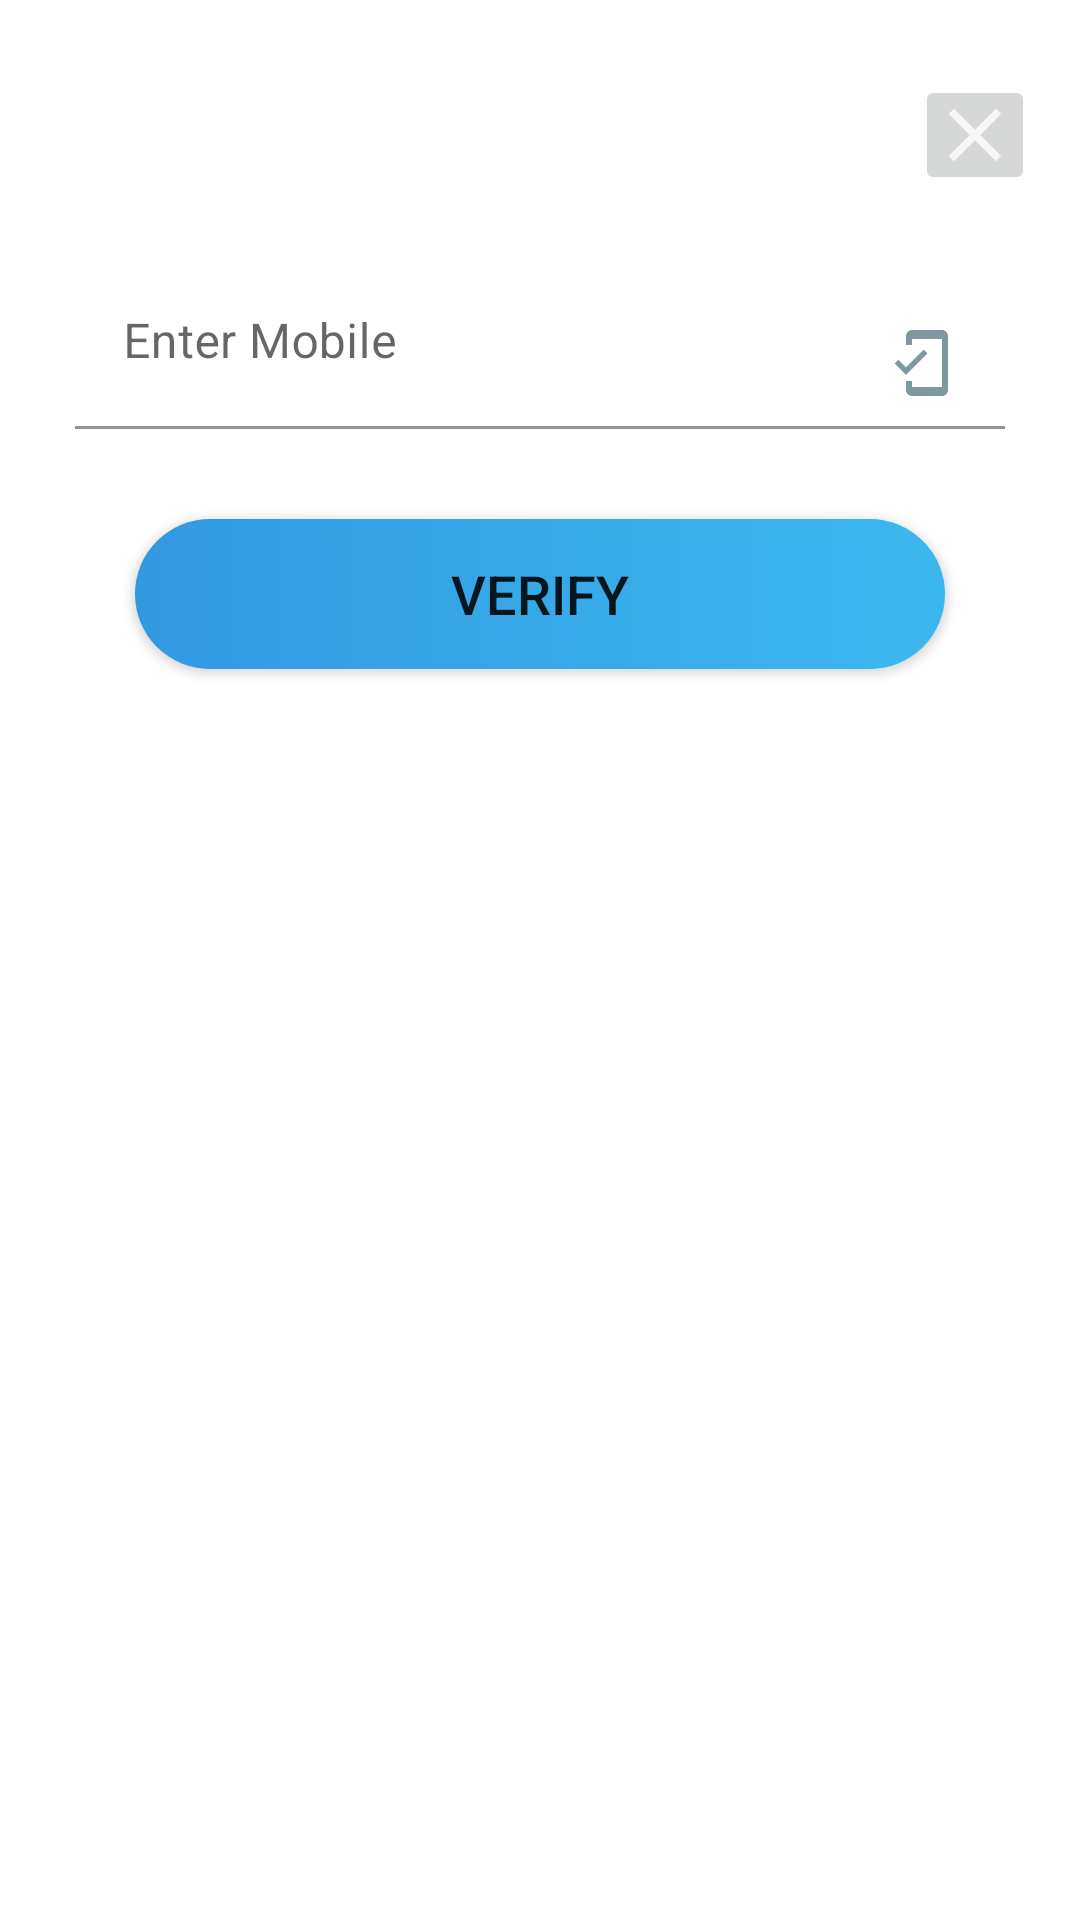

Reconstruct the res/layout file that produces this screen, plus the resources it refers to.
<!-- AndroidManifest.xml: application theme Theme.DIMS -->
<!-- res/layout/forgot_password_view.xml -->
<?xml version="1.0" encoding="utf-8"?>
<LinearLayout
    xmlns:android="http://schemas.android.com/apk/res/android"
    android:layout_width="match_parent"
    android:orientation="vertical"
    android:padding="15dp"
    android:layout_height="match_parent">

    <ImageButton
        android:layout_width="40dp"
        android:layout_height="40dp"
        android:layout_marginLeft="10dp"
        android:id="@+id/close"
        android:layout_marginTop="10dp"
        android:layout_gravity="right"
        android:src="@drawable/closeicon"/>

    <com.google.android.material.textfield.TextInputLayout
        android:layout_width="match_parent"
        android:layout_marginTop="20dp"
        android:id="@+id/textinputMobile"
        android:layout_marginLeft="10dp"
        android:layout_marginRight="10dp"
        android:layout_height="wrap_content">

        <com.google.android.material.textfield.TextInputEditText
            android:layout_width="match_parent"
            android:layout_height="wrap_content"
            android:background="@color/white"
            android:inputType="number"
            android:id="@+id/mob"
            android:drawableRight="@drawable/ic_mobileicon"
            android:textColorHint="@color/purple_700"
            android:hint="Enter Mobile" />

    </com.google.android.material.textfield.TextInputLayout>


    <com.google.android.material.textfield.TextInputLayout
        android:layout_width="match_parent"
        android:layout_marginTop="20dp"
        android:id="@+id/passTextLayout"
        android:layout_marginLeft="10dp"
        android:visibility="gone"
        android:layout_marginRight="10dp"
        android:layout_height="wrap_content">

        <com.google.android.material.textfield.TextInputEditText
            android:layout_width="match_parent"
            android:layout_height="wrap_content"
            android:background="@color/white"
            android:inputType="number"
            android:id="@+id/pass"
            android:drawableRight="@drawable/passicon"
            android:textColorHint="@color/purple_700"
            android:hint="Enter New Password" />

    </com.google.android.material.textfield.TextInputLayout>


    <Button
        android:layout_width="match_parent"
        android:layout_height="50dp"
        android:text="Verify"
        android:layout_marginTop="30dp"
        android:textSize="18sp"
        android:id="@+id/save"
        android:background="@drawable/button_back"
        android:layout_marginBottom="50dp"
        android:layout_marginLeft="30dp"
        android:layout_marginRight="30dp"/>

</LinearLayout>
<!-- resources referenced by this layout -->
<resources>
  <color name="purple_700">#3199E2</color>
  <color name="white">#FFFFFFFF</color>
  <!-- drawable button_back (drawable) -->
  <?xml version="1.0" encoding="utf-8"?>
  <selector xmlns:android="http://schemas.android.com/apk/res/android">
  <item>
      <shape>
          <gradient android:startColor="@color/purple_700"
              android:endColor="@color/purple_500"
              android:angle="360" android:type="linear"
              android:gradientRadius="@dimen/cardview_compat_inset_shadow"
              android:useLevel="false" android:centerX="100"
              android:centerY="200"/>
  
          <corners android:radius="100dp"/>
      </shape>
  </item>
  </selector>
  <!-- drawable closeicon (drawable) -->
  <vector android:alpha="0.8" android:height="30dp" android:tint="#FFFFFF"
      android:viewportHeight="24" android:viewportWidth="24"
      android:width="30dp" xmlns:android="http://schemas.android.com/apk/res/android">
      <path android:fillColor="@android:color/white" android:pathData="M19,6.41L17.59,5 12,10.59 6.41,5 5,6.41 10.59,12 5,17.59 6.41,19 12,13.41 17.59,19 19,17.59 13.41,12z"/>
  </vector>
  <!-- drawable ic_mobileicon (drawable) -->
  <vector android:alpha="0.8" android:height="24dp" android:tint="#607D88"
      android:viewportHeight="24" android:viewportWidth="24"
      android:width="24dp" xmlns:android="http://schemas.android.com/apk/res/android">
      <path android:fillColor="@android:color/white" android:pathData="M19,1H9c-1.1,0 -2,0.9 -2,2v3h2V4h10v16H9v-2H7v3c0,1.1 0.9,2 2,2h10c1.1,0 2,-0.9 2,-2V3c0,-1.1 -0.9,-2 -2,-2zM7.01,13.47l-2.55,-2.55 -1.27,1.27L7,16l7.19,-7.19 -1.27,-1.27z"/>
  </vector>
  <!-- drawable passicon (drawable) -->
  <vector android:alpha="0.8" android:height="24dp" android:tint="#607D88"
      android:viewportHeight="24" android:viewportWidth="24"
      android:width="24dp" xmlns:android="http://schemas.android.com/apk/res/android">
      <path android:fillColor="@android:color/white" android:pathData="M12.65,10C11.83,7.67 9.61,6 7,6c-3.31,0 -6,2.69 -6,6s2.69,6 6,6c2.61,0 4.83,-1.67 5.65,-4H17v4h4v-4h2v-4H12.65zM7,14c-1.1,0 -2,-0.9 -2,-2s0.9,-2 2,-2 2,0.9 2,2 -0.9,2 -2,2z"/>
  </vector>
  <style name="Theme.DIMS" parent="Theme.MaterialComponents.DayNight.DarkActionBar">
          
          <item name="colorPrimary">@color/purple_500</item>
          <item name="colorPrimaryVariant">@color/purple_700</item>
          <item name="colorOnPrimary">@color/white</item>
          
          <item name="colorSecondary">@color/teal_200</item>
          <item name="colorSecondaryVariant">@color/teal_700</item>
          <item name="colorOnSecondary">@color/black</item>
          
          <item name="android:statusBarColor" tools:targetApi="l">?attr/colorPrimaryVariant</item>
          
      </style>
  <color name="purple_500">#3CB8EE</color>
  <color name="teal_200">#0E8F9F</color>
  <color name="teal_700">#FF018786</color>
  <color name="black">#FF000000</color>
</resources>
